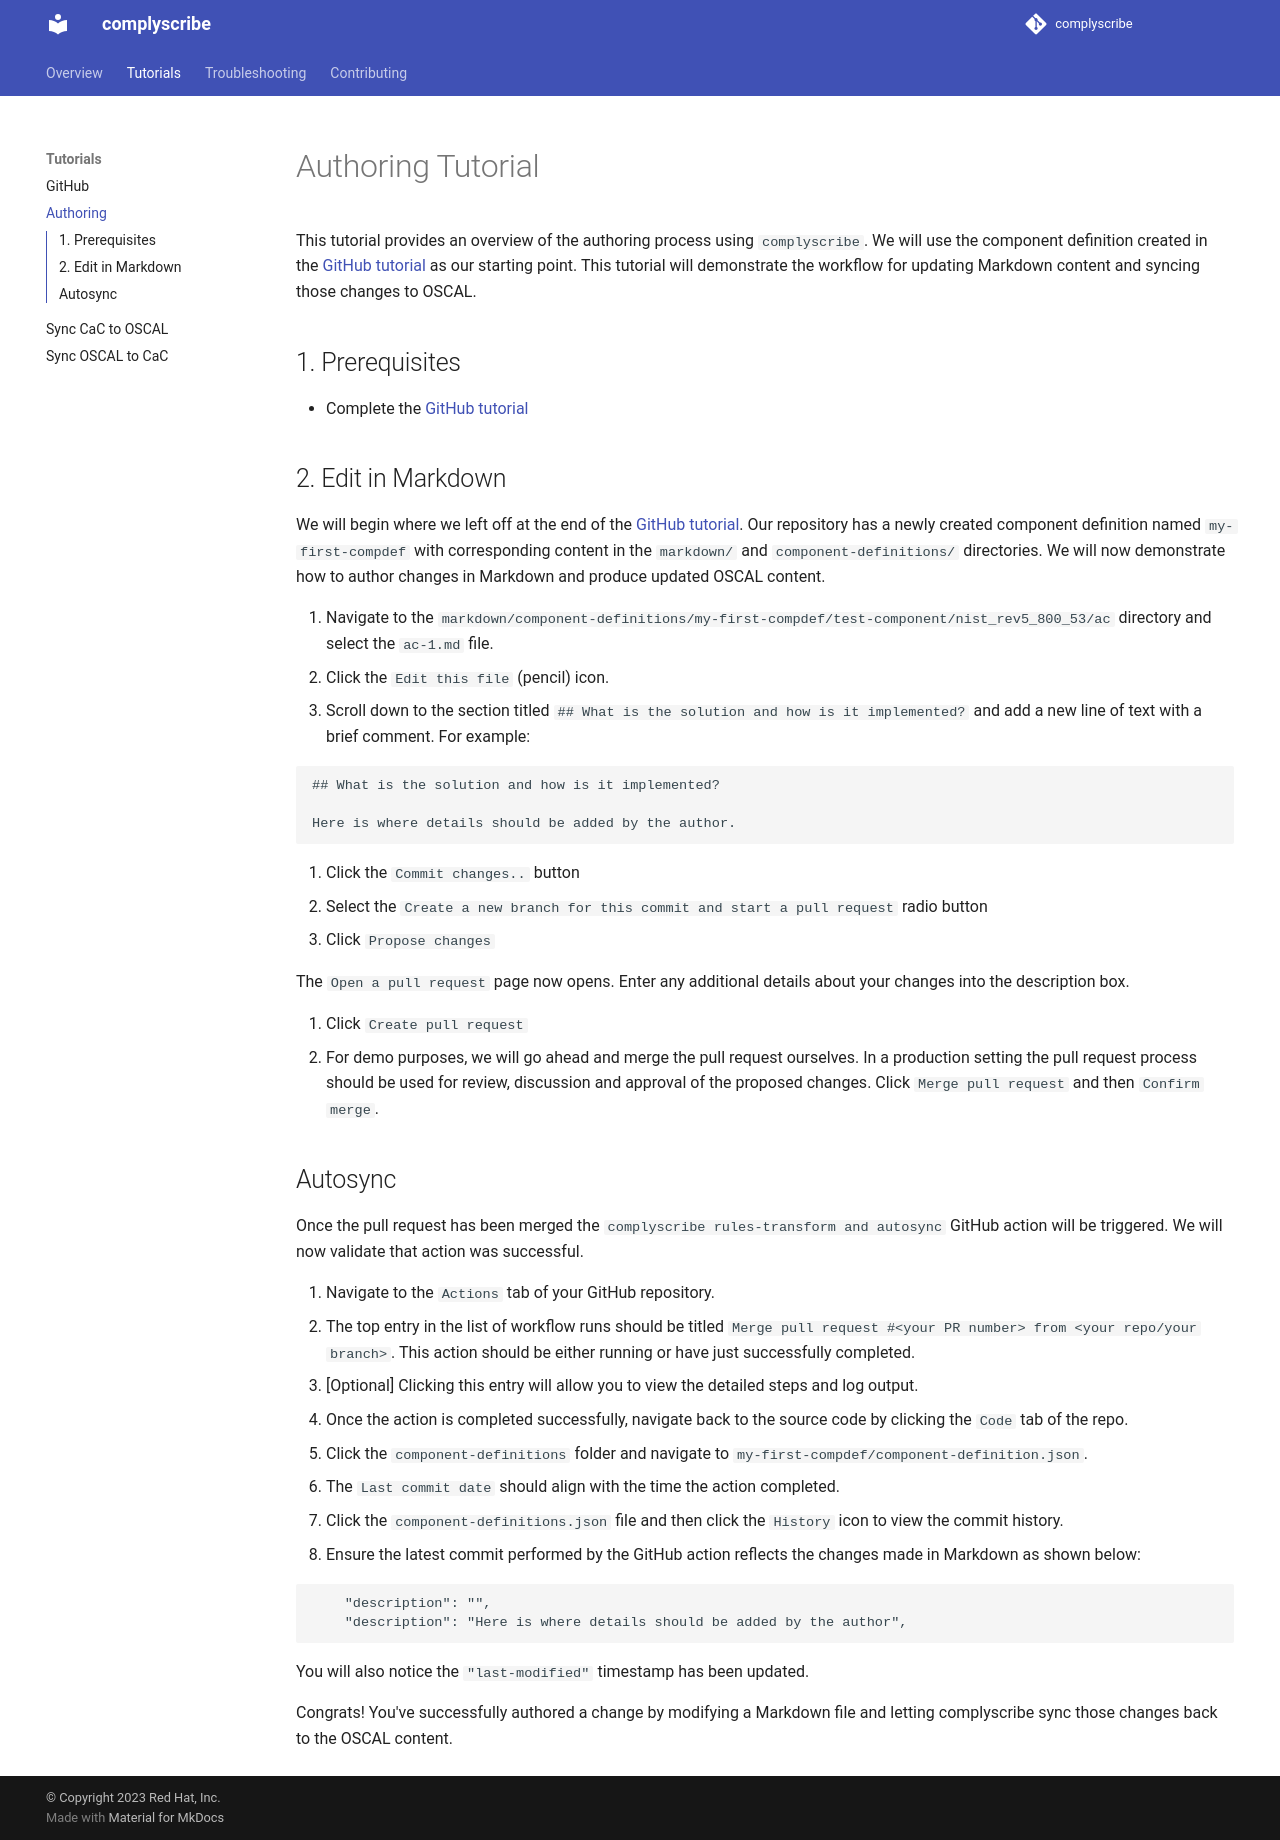

repository: qduanmu/complyscribe · page: tutorials/authoring/index.html · generator: mkdocs

# Authoring Tutorial

This tutorial provides an overview of the authoring process using `complyscribe`.  We will use the component definition created in the [GitHub tutorial](https://redhatproductsecurity.github.io/complyscribe/tutorials/github/) as our starting point.  This tutorial will demonstrate the workflow for updating Markdown content and syncing those changes to OSCAL.

## 1. Prerequisites

- Complete the [GitHub tutorial](https://complytime.github.io/complyscribe/tutorials/github/)


## 2. Edit in Markdown

We will begin where we left off at the end of the [GitHub tutorial](https://redhatproductsecurity.github.io/complyscribe/tutorials/github/).  Our repository has a newly created component definition named `my-first-compdef` with corresponding content in the `markdown/` and `component-definitions/` directories.  We will now demonstrate how to author changes in Markdown and produce updated OSCAL content.

1. Navigate to the `markdown/component-definitions/my-first-compdef/test-component/nist_rev5_800_53/ac` directory and select the `ac-1.md` file.
2. Click the `Edit this file` (pencil) icon.
3. Scroll down to the section titled `## What is the solution and how is it implemented?` and add a new line of text with a brief comment.  For example:

```
## What is the solution and how is it implemented?

Here is where details should be added by the author.
```

4. Click the `Commit changes..` button
5. Select the `Create a new branch for this commit and start a pull request` radio button
6. Click `Propose changes`


The `Open a pull request` page now opens.  Enter any additional details about your changes into the description box.

7. Click `Create pull request`
8. For demo purposes, we will go ahead and merge the pull request ourselves.  In a production setting the pull request process should be used for review, discussion and approval of the proposed changes.  Click `Merge pull request` and then `Confirm merge`.


## Autosync

Once the pull request has been merged the `complyscribe rules-transform and autosync` GitHub action will be triggered. We will now validate that action was successful.

1. Navigate to the `Actions` tab of your GitHub repository.
2. The top entry in the list of workflow runs should be titled `Merge pull request #<your PR number> from <your repo/your branch>`.  This action should be either running or have just successfully completed.
3. [Optional] Clicking this entry will allow you to view the detailed steps and log output.
4. Once the action is completed successfully, navigate back to the source code by clicking the `Code` tab of the repo.
5. Click the `component-definitions` folder and navigate to `my-first-compdef/component-definition.json`.
5. The `Last commit date` should align with the time the action completed.
6. Click the `component-definitions.json` file and then click the `History` icon to view the commit history.
7. Ensure the latest commit performed by the GitHub action reflects the changes made in Markdown as shown below:

```
    "description": "",
    "description": "Here is where details should be added by the author",
```

You will also notice the `"last-modified"` timestamp has been updated.


Congrats!  You've successfully authored a change by modifying a Markdown file and letting complyscribe sync those changes back to the OSCAL content.
